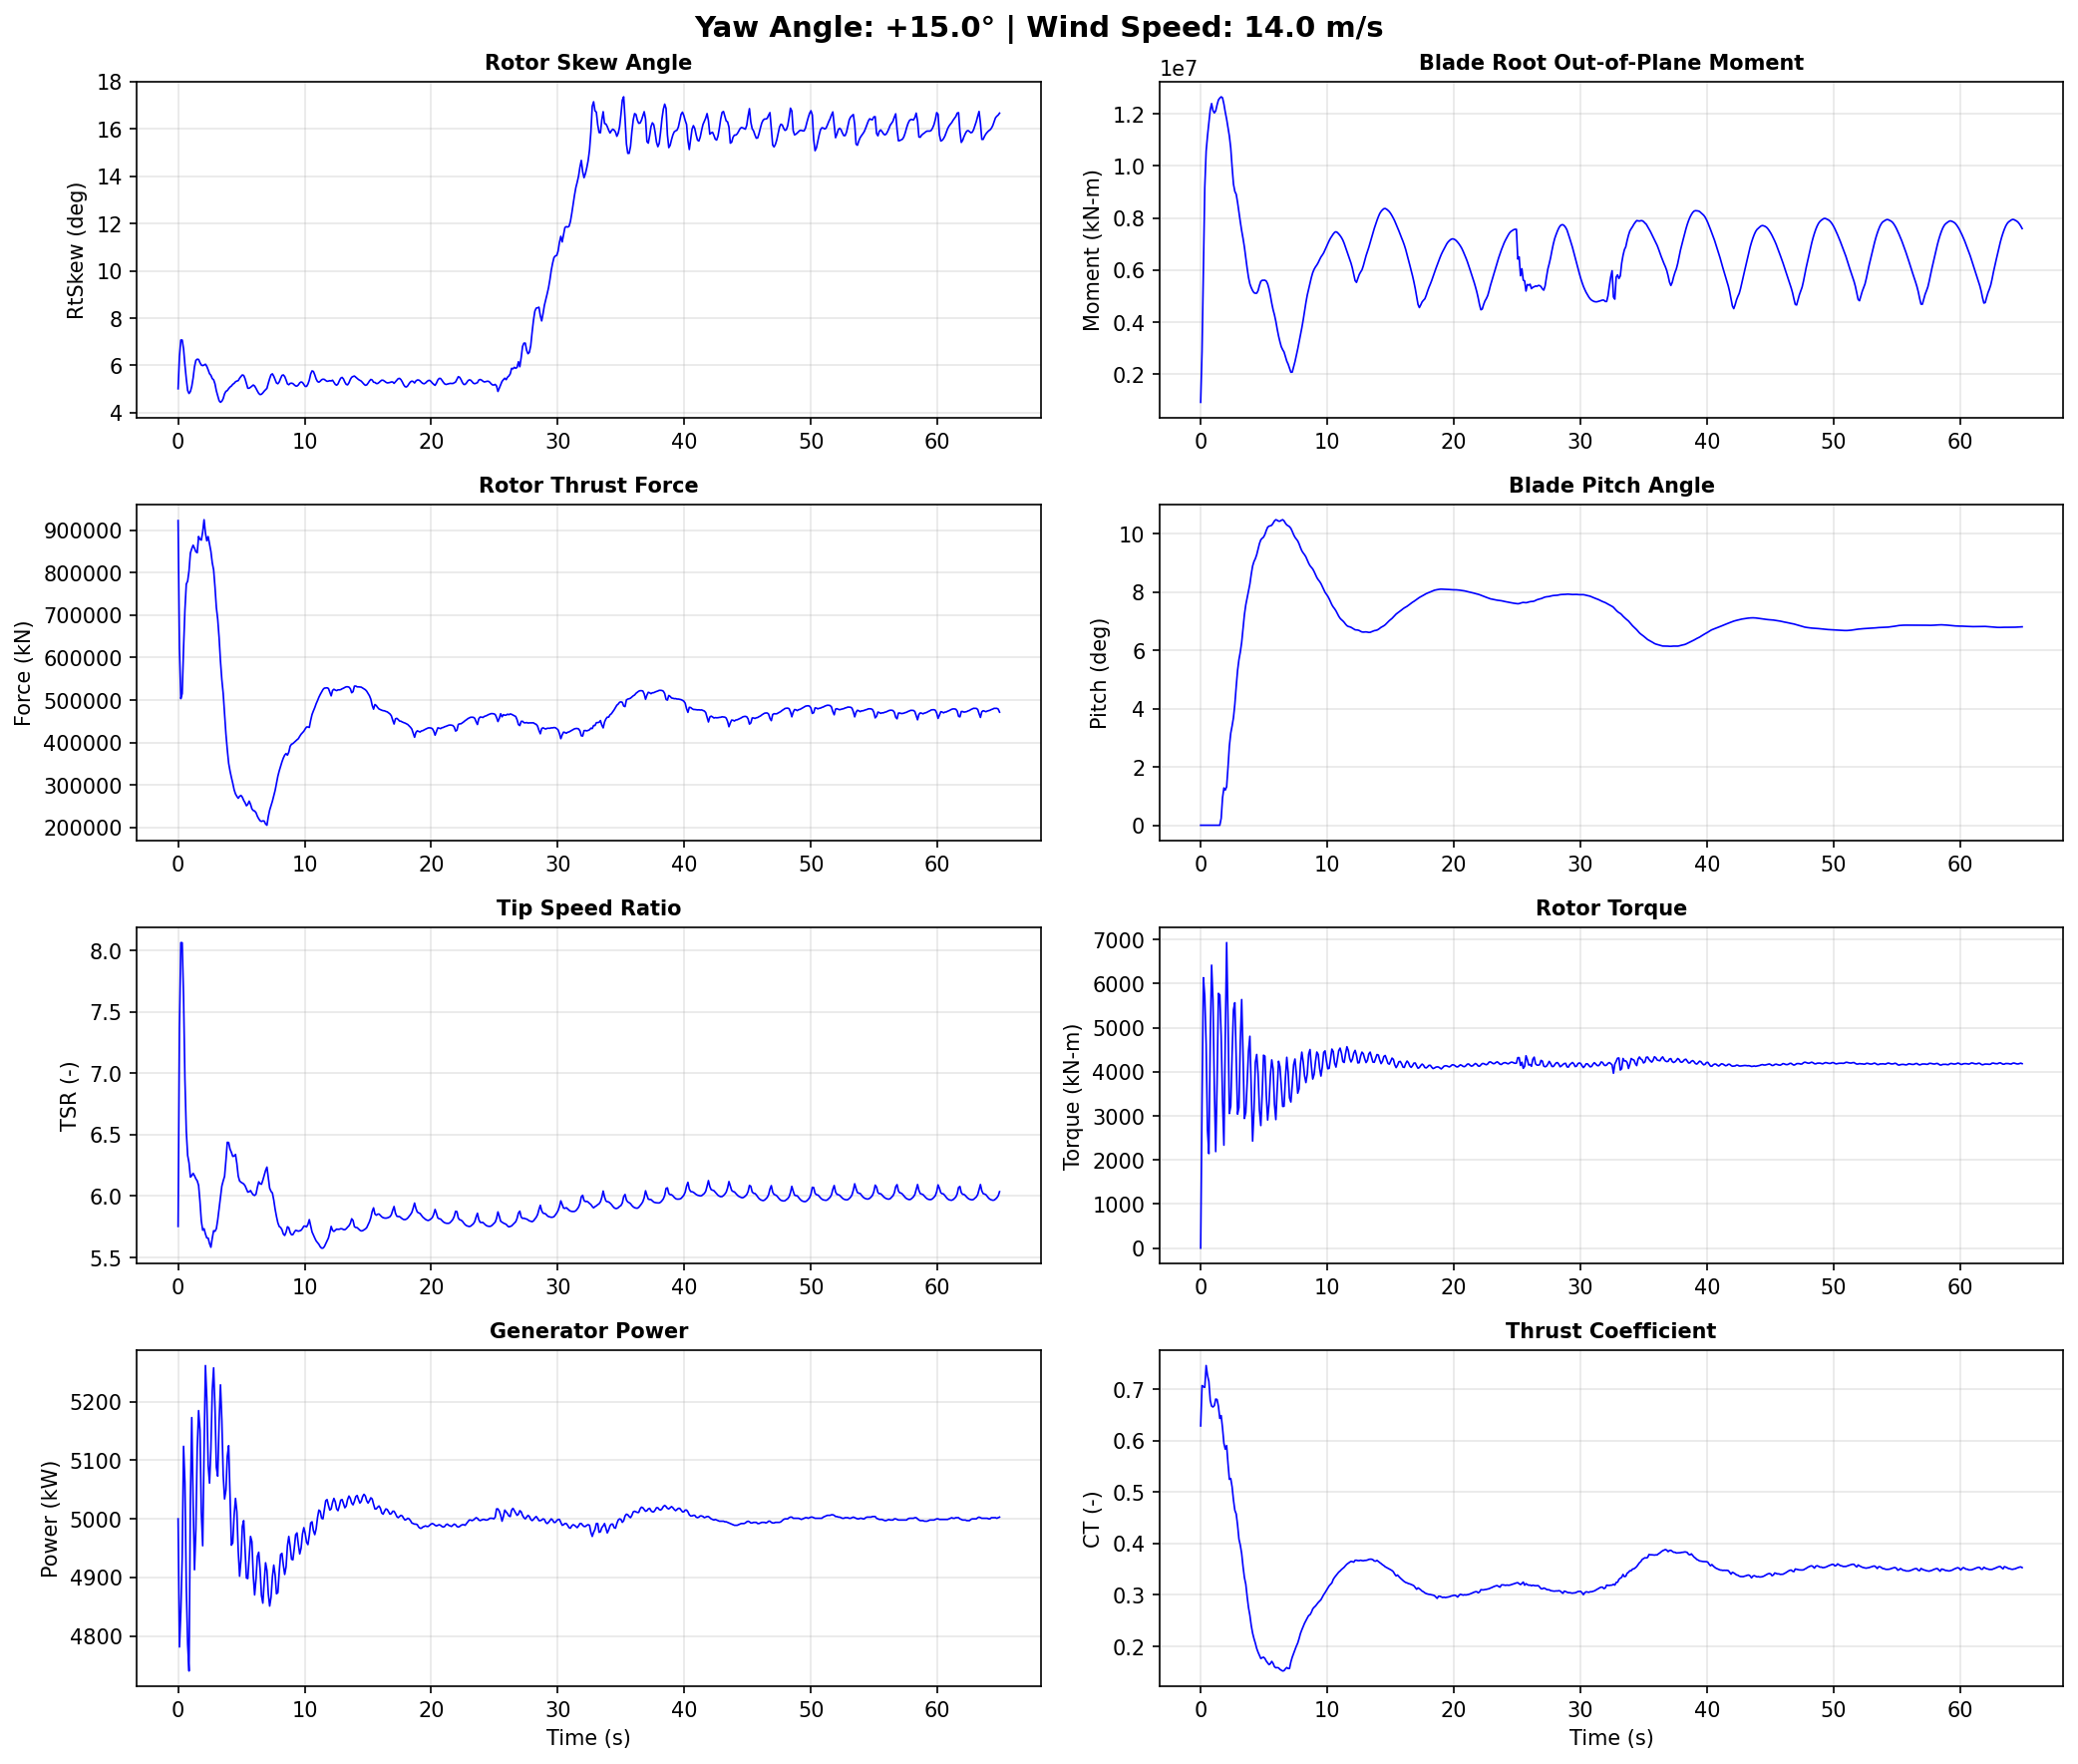

Values plotted in this chart, from the file beside it:
Time, YawAngle, WindSpeed, BldPitch1, RotSpeed, RtTSR, RotTorq, GenPwr, RtAeroCp, RtAeroCt, RtAeroFxh, B1RootMxr, B1RootMyr, B1RootMzr, RtVAvgxh, RtVAvgyh, RtVAvgzh, RtSkew, YawBrMzp, TwrBsMyt, TwrBsMxt
0.0, 15, 14, 0.0, 12.1, 5.753, 3.653e-15, 5000, 0.4304, 0.6285, 922500, 586.1, 917300, 3216, 13.87, -0.1062, 1.212, 5.013, -2.031e-15, -771.7, 21.52
0.108, 15, 14, 0.0, 11.97, 7.371, 3315, 4781, 0.405, 0.7069, 622100, 1209000, 2872000, 15440, 10.74, 0.09957, 1.197, 6.384, -286.0, 1811, -86.81
0.216, 15, 14, 0.0, 11.77, 8.064, 6134, 4841, 0.409, 0.7046, 503200, 2509000, 6010000, -6024, 9.671, 0.3214, 1.156, 7.074, -489.9, 2214, -7303
0.324, 15, 14, 0.0, 12.02, 8.063, 5713, 4934, 0.4648, 0.7035, 515200, 3024000, 9169000, -66450, 9.799, 0.493, 1.111, 7.072, -128.3, 1589, -6750
0.432, 15, 14, 0.0, 12.13, 7.624, 4613, 5124, 0.478, 0.7459, 622200, 3304000, 10570000, 1206, 10.47, 0.676, 1.027, 6.699, -91.07, 9711, 2757
0.54, 15, 14, 0.0, 11.97, 6.949, 2668, 5062, 0.4493, 0.7268, 712400, 3371000, 11160000, 15250, 11.37, 0.7804, 0.9111, 6.024, 154.7, 22340, 194.2
0.648, 15, 14, 0.0, 11.89, 6.528, 2143, 4884, 0.4388, 0.7149, 773100, 3802000, 11680000, -1635, 11.95, 0.7998, 0.8066, 5.43, 443.6, 33670, 1983
0.756, 15, 14, 0.0, 11.84, 6.331, 4703, 4786, 0.4332, 0.6782, 780100, 4769000, 12160000, -65190, 12.33, 0.8321, 0.6652, 4.939, 29.18, 48400, 8386
0.864, 15, 14, 0.0, 11.98, 6.27, 6419, 4740, 0.4504, 0.667, 804400, 5473000, 12400000, -80480, 12.63, 1.03, 0.2627, 4.813, 5.076, 67220, 204.7
0.972, 15, 14, 0.0, 12.18, 6.155, 5634, 5032, 0.4581, 0.6653, 846100, 5149000, 12130000, -42500, 12.96, 1.103, 0.1252, 4.895, 278.1, 83960, 1806
1.08, 15, 14, 0.0, 12.23, 6.166, 3619, 5173, 0.4555, 0.668, 856400, 4121000, 12040000, -22510, 13.01, 1.164, 0.04005, 5.113, 371.0, 100800, 15510
1.188, 15, 14, 0.0, 12.12, 6.185, 2190, 5028, 0.4468, 0.6807, 864600, 3755000, 12120000, 12230, 12.95, 1.238, -0.06455, 5.47, 727.3, 118800, 13130
1.296, 15, 14, 0.0, 12.1, 6.166, 3737, 4913, 0.4359, 0.6798, 857500, 4269000, 12350000, -4385, 12.9, 1.33, -0.1885, 5.943, 814.6, 132900, 9608
1.404, 15, 14, 0.0, 12.12, 6.141, 5779, 4982, 0.4305, 0.6664, 849100, 4962000, 12540000, -58190, 12.97, 1.371, -0.3376, 6.212, 475.3, 142900, 14490
1.512, 15, 14, 0.0, 12.26, 6.124, 5741, 5120, 0.4303, 0.643, 846900, 5290000, 12610000, -81600, 13.19, 1.357, -0.5049, 6.264, 448.6, 151800, 11660
1.62, 15, 14, 0.2363, 12.47, 6.087, 4816, 5185, 0.4337, 0.6486, 885100, 4747000, 12660000, -30580, 13.43, 1.302, -0.686, 6.253, 449.3, 157100, 10920
1.728, 15, 14, 0.9433, 12.41, 5.958, 3357, 5152, 0.4239, 0.6242, 878700, 3819000, 12620000, 8522, 13.64, 1.185, -0.8561, 6.118, 211.9, 156300, 16980
1.836, 15, 14, 1.28, 12.32, 5.797, 2335, 5011, 0.4106, 0.5947, 876400, 3078000, 12380000, -12810, 13.96, 1.077, -1.002, 6.015, 197.3, 153700, 15650
1.944, 15, 14, 1.207, 12.42, 5.722, 4786, 4954, 0.4079, 0.5833, 895800, 3061000, 12070000, -13350, 14.25, 0.9757, -1.134, 5.991, -95.63, 148400, 10870
2.052, 15, 14, 1.323, 12.57, 5.734, 6930, 5115, 0.4148, 0.5904, 924600, 3111000, 11800000, 37940, 14.39, 0.8678, -1.243, 6.016, -468.8, 137500, 6734
2.16, 15, 14, 1.991, 12.68, 5.692, 5191, 5262, 0.4057, 0.5553, 893300, 1835000, 11470000, 19580, 14.58, 0.7745, -1.337, 6.05, -389.5, 125500, 5701
2.268, 15, 14, 2.721, 12.82, 5.659, 3053, 5206, 0.398, 0.5247, 874900, 503700, 11150000, 13470, 14.83, 0.6407, -1.41, 5.96, -304.2, 113100, 10370
2.376, 15, 14, 3.159, 12.79, 5.658, 3221, 5092, 0.3992, 0.5264, 884800, 224000, 10690000, 53540, 14.88, 0.4369, -1.451, 5.813, -580.6, 97060, 8225
2.484, 15, 14, 3.41, 12.77, 5.613, 4411, 5061, 0.3894, 0.5099, 867300, 50540, 9960000, 33840, 14.97, -0.09694, -1.478, 5.651, -569.4, 81070, 637.8
2.592, 15, 14, 3.695, 12.93, 5.583, 5408, 5119, 0.3784, 0.4844, 850000, 73470, 9303000, 20810, 15.19, -0.3798, -1.436, 5.583, -564.4, 66980, 1615
2.7, 15, 14, 4.157, 13.11, 5.657, 5566, 5219, 0.3734, 0.4646, 823200, -374200, 9024000, 27250, 15.26, -0.5675, -1.339, 5.444, -524.5, 51650, 1713
2.808, 15, 14, 4.76, 13.22, 5.718, 4326, 5258, 0.3717, 0.4575, 806500, -1705000, 8913000, 46100, 15.22, -0.7505, -1.224, 5.391, -296.0, 38250, -2947
2.916, 15, 14, 5.313, 13.22, 5.713, 3039, 5190, 0.3546, 0.4359, 766000, -2578000, 8600000, 59720, 15.19, -0.8825, -1.07, 5.217, -200.7, 29190, 1103
3.024, 15, 14, 5.688, 13.2, 5.735, 3190, 5088, 0.3354, 0.4085, 717700, -3020000, 8213000, 42420, 15.19, -0.9487, -0.9006, 4.923, -192.9, 20290, 3746
3.132, 15, 14, 5.947, 13.27, 5.807, 4701, 5073, 0.3284, 0.3968, 690000, -2873000, 7855000, 42580, 15.11, -1.003, -0.7385, 4.714, -181.8, 13330, -3528
3.24, 15, 14, 6.28, 13.39, 5.898, 5639, 5166, 0.3174, 0.3804, 647000, -2545000, 7512000, 38850, 14.94, -1.034, -0.5665, 4.511, -325.2, 11100, -3866
3.348, 15, 14, 6.758, 13.46, 5.996, 4389, 5229, 0.3011, 0.3551, 592000, -2975000, 7216000, 19030, 14.79, -1.074, -0.4066, 4.439, -412.7, 10380, 2340
3.456, 15, 14, 7.229, 13.51, 6.081, 2940, 5169, 0.2869, 0.3339, 548100, -3237000, 6882000, 20850, 14.67, -1.124, -0.2502, 4.486, -249.4, 11110, 2732
3.564, 15, 14, 7.565, 13.46, 6.124, 3076, 5075, 0.2746, 0.3211, 515500, -3159000, 6478000, 23790, 14.5, -1.162, -0.09417, 4.597, -281.6, 15090, 2564
3.672, 15, 14, 7.799, 13.38, 6.16, 3745, 5034, 0.2528, 0.297, 465800, -2909000, 6071000, 6629, 14.33, -1.201, 0.06525, 4.797, -338.5, 20650, 5081
3.78, 15, 14, 8.014, 13.44, 6.291, 4469, 5049, 0.2374, 0.2755, 419900, -2516000, 5717000, -5591, 14.13, -1.188, 0.2397, 4.904, -355.0, 26250, 4822
3.888, 15, 14, 8.283, 13.53, 6.438, 4806, 5107, 0.2268, 0.2606, 383000, -2448000, 5468000, -554.2, 13.87, -1.108, 0.4567, 4.936, -510.8, 33120, 4256
3.996, 15, 14, 8.615, 13.49, 6.436, 3602, 5125, 0.2094, 0.2408, 350900, -2554000, 5323000, -4913, 13.82, -0.8944, 0.8196, 5.018, -240.0, 40560, 7725
4.104, 15, 14, 8.899, 13.44, 6.382, 2427, 5040, 0.1956, 0.2258, 332800, -2572000, 5211000, -17030, 13.89, -0.7261, 1.001, 5.086, 2.418, 46420, 11590
4.212, 15, 14, 9.054, 13.37, 6.356, 3129, 4955, 0.1851, 0.2152, 317700, -1829000, 5131000, -19450, 13.91, -0.6144, 1.086, 5.128, 112.1, 51970, 10730
4.32, 15, 14, 9.153, 13.3, 6.323, 4212, 4959, 0.1759, 0.2063, 304000, -779500, 5108000, -24840, 13.89, -0.4979, 1.163, 5.202, 181.2, 57800, 8119
4.428, 15, 14, 9.29, 13.33, 6.326, 4393, 5006, 0.1671, 0.196, 288700, -211300, 5111000, -38690, 13.89, -0.3996, 1.21, 5.241, 195.7, 60770, 9865
4.536, 15, 14, 9.478, 13.37, 6.339, 3955, 5035, 0.1617, 0.1887, 278900, 169800, 5208000, -38120, 13.91, -0.2952, 1.259, 5.309, 314.7, 61410, 11440
4.644, 15, 14, 9.669, 13.3, 6.265, 3134, 5012, 0.1556, 0.1824, 273200, 218300, 5410000, -34340, 14.01, -0.1603, 1.299, 5.339, 381.3, 62020, 9834
4.752, 15, 14, 9.799, 13.21, 6.163, 2780, 4945, 0.1495, 0.1765, 268600, 422000, 5565000, -38130, 14.12, -0.003387, 1.323, 5.356, 260.6, 59990, 11300
4.86, 15, 14, 9.852, 13.15, 6.123, 3487, 4902, 0.1514, 0.1781, 273200, 1059000, 5607000, -43540, 14.18, 0.1881, 1.341, 5.456, 21.36, 55530, 11390
4.968, 15, 14, 9.891, 13.15, 6.113, 4376, 4930, 0.1532, 0.1791, 275400, 1828000, 5608000, -47470, 14.19, 0.376, 1.322, 5.532, -171.5, 51100, 6265
5.076, 15, 14, 9.985, 13.16, 6.106, 4353, 4987, 0.1516, 0.1766, 271200, 2467000, 5610000, -52440, 14.18, 0.5594, 1.272, 5.596, -272.2, 45220, 5597
5.184, 15, 14, 10.12, 13.14, 6.099, 3476, 4997, 0.1481, 0.1715, 263600, 2698000, 5574000, -61510, 14.19, 0.726, 1.18, 5.575, -328.4, 37460, 8036
5.292, 15, 14, 10.23, 13.08, 6.084, 2905, 4947, 0.1459, 0.168, 258200, 3072000, 5467000, -62510, 14.19, 0.8458, 1.053, 5.439, -402.9, 29980, 5484
5.4, 15, 14, 10.27, 13.0, 6.059, 3272, 4899, 0.1434, 0.1646, 251000, 3587000, 5278000, -63190, 14.13, 0.972, 0.8555, 5.234, -390.1, 22920, 3108
5.508, 15, 14, 10.28, 12.94, 6.032, 3914, 4898, 0.1456, 0.1666, 254400, 3944000, 5021000, -71910, 14.14, 1.138, 0.5082, 5.035, -342.2, 14960, 3130
5.616, 15, 14, 10.3, 12.96, 6.035, 4270, 4934, 0.1501, 0.171, 262000, 4146000, 4725000, -71800, 14.17, 1.215, 0.2861, 5.035, -216.1, 7847, 684.4
5.724, 15, 14, 10.37, 12.96, 6.045, 4066, 4970, 0.1467, 0.167, 254600, 3962000, 4474000, -66770, 14.13, 1.247, 0.1366, 5.075, 33.38, 2846, -879.4
5.832, 15, 14, 10.45, 12.9, 6.025, 3258, 4961, 0.1403, 0.1606, 243800, 3649000, 4274000, -66780, 14.1, 1.263, -0.01516, 5.121, 110.9, -1751, 1206
5.94, 15, 14, 10.49, 12.82, 6.01, 2915, 4903, 0.1379, 0.1585, 239800, 3550000, 4029000, -69230, 14.08, 1.264, -0.1588, 5.171, 180.1, -5283, 1701
6.048, 15, 14, 10.47, 12.76, 6.005, 3612, 4870, 0.1373, 0.1589, 238700, 3806000, 3730000, -68560, 14.03, 1.22, -0.3101, 5.129, 185.0, -6294, -516.1
6.156, 15, 14, 10.44, 12.71, 6.016, 4239, 4897, 0.1358, 0.1583, 234800, 4050000, 3464000, -68470, 13.94, 1.136, -0.4617, 5.028, 56.01, -6130, -785.8
6.264, 15, 14, 10.44, 12.71, 6.071, 4114, 4936, 0.1331, 0.1554, 226400, 3830000, 3243000, -70270, 13.81, 1.017, -0.6152, 4.917, -25.58, -5060, 901.5
6.372, 15, 14, 10.47, 12.69, 6.116, 3653, 4943, 0.1317, 0.1539, 220400, 3360000, 3051000, -65840, 13.7, 0.8779, -0.7494, 4.817, -128.7, -1939, 1541
... 542 more rows
